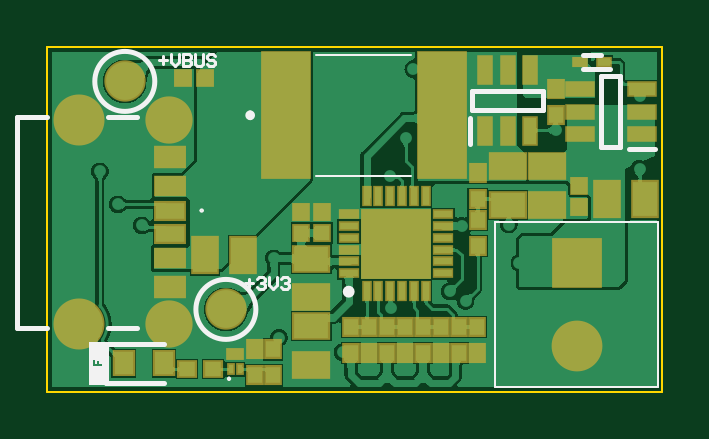
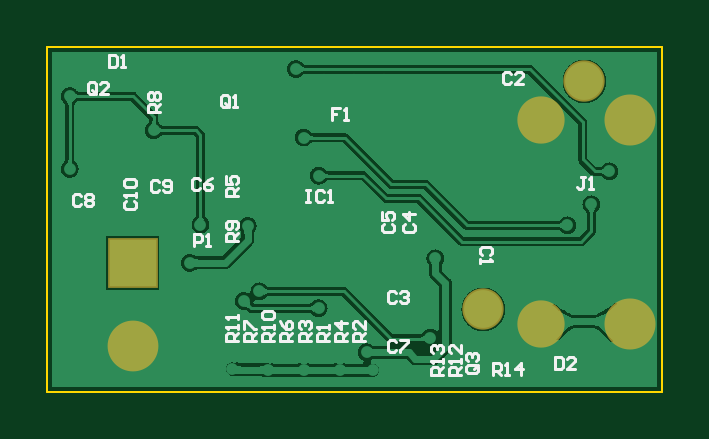
Circuit board: 9 layer files. Board 26.0 x 14.6 mm.
- bottom_copper: USB-C Power.GBL (265279 bytes)
- bottom_silk: USB-C Power.GBO (9891 bytes)
- bottom_mask: USB-C Power.GBS (595 bytes)
- outline: USB-C Power.GKO (429 bytes)
- outline: USB-C Power.GM1 (287 bytes)
- top_copper: USB-C Power.GTL (266862 bytes)
- top_silk: USB-C Power.GTO (2995 bytes)
- paste: USB-C Power.GTP (3072 bytes)
- top_mask: USB-C Power.GTS (3380 bytes)

=== bottom_copper: USB-C Power.GBL (265279 bytes, source omitted) ===
=== bottom_silk: USB-C Power.GBO (9891 bytes, source omitted) ===
=== bottom_mask: USB-C Power.GBS ===
G04*
G04 #@! TF.GenerationSoftware,Altium Limited,Altium Designer,23.5.1 (21)*
G04*
G04 Layer_Color=16711935*
%FSLAX44Y44*%
%MOMM*%
G71*
G04*
G04 #@! TF.SameCoordinates,E7796D47-8282-4EC7-A355-9F660DFBD72A*
G04*
G04*
G04 #@! TF.FilePolarity,Negative*
G04*
G01*
G75*
%ADD52C,1.7500*%
%ADD53C,2.1600*%
%ADD54C,2.0000*%
%ADD55R,2.1500X2.1500*%
%ADD56C,2.1500*%
D52*
X44062Y-96520D02*
D03*
X1270Y0D02*
D03*
D53*
X-18188Y-102870D02*
D03*
Y-16470D02*
D03*
D54*
X19812Y-102870D02*
D03*
Y-16470D02*
D03*
D55*
X192493Y-76853D02*
D03*
D56*
Y-111853D02*
D03*
M02*

=== outline: USB-C Power.GKO ===
G04*
G04 #@! TF.GenerationSoftware,Altium Limited,Altium Designer,23.5.1 (21)*
G04*
G04 Layer_Color=16711935*
%FSLAX44Y44*%
%MOMM*%
G71*
G04*
G04 #@! TF.SameCoordinates,E7796D47-8282-4EC7-A355-9F660DFBD72A*
G04*
G04*
G04 #@! TF.FilePolarity,Positive*
G04*
G01*
G75*
%ADD11C,0.1000*%
D11*
X-31648Y14690D02*
X228702D01*
Y-131360D02*
Y14690D01*
X-31648Y-131360D02*
Y14690D01*
Y-131360D02*
X228702D01*
M02*

=== outline: USB-C Power.GM1 ===
G04*
G04 #@! TF.GenerationSoftware,Altium Limited,Altium Designer,23.5.1 (21)*
G04*
G04 Layer_Color=16711935*
%FSLAX44Y44*%
%MOMM*%
G71*
G04*
G04 #@! TF.SameCoordinates,E7796D47-8282-4EC7-A355-9F660DFBD72A*
G04*
G04*
G04 #@! TF.FilePolarity,Positive*
G04*
G01*
G75*
M02*

=== top_copper: USB-C Power.GTL (266862 bytes, source omitted) ===
=== top_silk: USB-C Power.GTO ===
G04*
G04 #@! TF.GenerationSoftware,Altium Limited,Altium Designer,23.5.1 (21)*
G04*
G04 Layer_Color=65535*
%FSLAX44Y44*%
%MOMM*%
G71*
G04*
G04 #@! TF.SameCoordinates,E7796D47-8282-4EC7-A355-9F660DFBD72A*
G04*
G04*
G04 #@! TF.FilePolarity,Positive*
G04*
G01*
G75*
%ADD10C,0.2000*%
%ADD11C,0.1000*%
%ADD12C,0.2500*%
%ADD13C,0.1270*%
G36*
X-6638Y-128630D02*
X-13888D01*
Y-110130D01*
X-6638D01*
Y-128630D01*
D02*
G37*
%LPC*%
G36*
X-8290Y-118070D02*
D01*
Y-119803D01*
X-9817D01*
Y-118323D01*
X-10572D01*
Y-119803D01*
X-11486D01*
Y-118070D01*
X-8290D01*
X-12236D01*
Y-120690D01*
X-8290D01*
Y-118070D01*
D02*
G37*
%LPD*%
D10*
X56762Y-96520D02*
G03*
X56762Y-96520I-12700J0D01*
G01*
X13970Y0D02*
G03*
X13970Y0I-12700J0D01*
G01*
X54343Y-13343D02*
G03*
X54343Y-15343I0J-1000D01*
G01*
D02*
G03*
X54343Y-13343I0J1000D01*
G01*
X-5688Y-14970D02*
X6312D01*
X-5688Y-104370D02*
X6312D01*
X-44188D02*
X-31688D01*
X-44188D02*
Y-14970D01*
X-31688D01*
X148163Y-11993D02*
Y-3993D01*
X178403D01*
Y-11993D02*
Y-3993D01*
X148163Y-11993D02*
X178403D01*
X147533Y-26493D02*
Y-15493D01*
X203073Y-27893D02*
X211073D01*
X203073D02*
Y2347D01*
X211073D01*
Y-27893D02*
Y2347D01*
X214573Y-28523D02*
X225573D01*
X195072Y11157D02*
X203073Y11157D01*
X195073Y5157D02*
X206623D01*
X-6638Y-127630D02*
X17862D01*
X-6638D02*
X-6638Y-111130D01*
X17862D01*
D11*
X33312Y-54670D02*
G03*
X34312Y-54670I500J0D01*
G01*
D02*
G03*
X33312Y-54670I-500J0D01*
G01*
X45390Y-126384D02*
G03*
X45390Y-125384I0J500D01*
G01*
D02*
G03*
X45390Y-126384I0J-500D01*
G01*
X82343Y11257D02*
X122343D01*
X82343Y-39943D02*
X122343D01*
X226993Y-129353D02*
Y-59353D01*
X157993D02*
X226993D01*
X157993Y-129353D02*
X226993D01*
X157993D02*
Y-59353D01*
D12*
X97296Y-89020D02*
G03*
X97296Y-89020I-1250J0D01*
G01*
D13*
X15662Y8889D02*
X19047D01*
X17355Y10582D02*
Y7196D01*
X20740Y11428D02*
Y8043D01*
X22433Y6350D01*
X24126Y8043D01*
Y11428D01*
X25819D02*
Y6350D01*
X28358D01*
X29204Y7196D01*
Y8043D01*
X28358Y8889D01*
X25819D01*
X28358D01*
X29204Y9736D01*
Y10582D01*
X28358Y11428D01*
X25819D01*
X30897D02*
Y7196D01*
X31743Y6350D01*
X33436D01*
X34283Y7196D01*
Y11428D01*
X39361Y10582D02*
X38515Y11428D01*
X36822D01*
X35975Y10582D01*
Y9736D01*
X36822Y8889D01*
X38515D01*
X39361Y8043D01*
Y7196D01*
X38515Y6350D01*
X36822D01*
X35975Y7196D01*
X52209Y-85335D02*
X55595D01*
X53902Y-83643D02*
Y-87028D01*
X57287Y-83643D02*
X58134Y-82796D01*
X59827D01*
X60673Y-83643D01*
Y-84489D01*
X59827Y-85335D01*
X58980D01*
X59827D01*
X60673Y-86182D01*
Y-87028D01*
X59827Y-87874D01*
X58134D01*
X57287Y-87028D01*
X62366Y-82796D02*
Y-86182D01*
X64058Y-87874D01*
X65751Y-86182D01*
Y-82796D01*
X67444Y-83643D02*
X68291Y-82796D01*
X69983D01*
X70830Y-83643D01*
Y-84489D01*
X69983Y-85335D01*
X69137D01*
X69983D01*
X70830Y-86182D01*
Y-87028D01*
X69983Y-87874D01*
X68291D01*
X67444Y-87028D01*
M02*

=== paste: USB-C Power.GTP ===
G04*
G04 #@! TF.GenerationSoftware,Altium Limited,Altium Designer,23.5.1 (21)*
G04*
G04 Layer_Color=8421504*
%FSLAX44Y44*%
%MOMM*%
G71*
G04*
G04 #@! TF.SameCoordinates,E7796D47-8282-4EC7-A355-9F660DFBD72A*
G04*
G04*
G04 #@! TF.FilePolarity,Positive*
G04*
G01*
G75*
%ADD14R,1.2000X0.8000*%
%ADD15R,1.2000X0.7600*%
%ADD16R,1.2000X0.7000*%
%ADD17R,0.6000X0.7000*%
%ADD18R,0.5500X1.1000*%
%ADD19R,1.1000X0.5500*%
%ADD20R,0.5100X0.3200*%
%ADD21R,2.8500X2.8500*%
%ADD22R,0.7500X0.3000*%
%ADD23R,0.3000X0.7500*%
%ADD24R,0.2200X0.3500*%
%ADD25R,0.6000X0.3500*%
%ADD26R,2.0000X5.3000*%
%ADD27R,1.4700X1.0200*%
%ADD28R,0.6400X0.6500*%
%ADD29R,0.7000X0.6000*%
%ADD30R,0.8000X0.9500*%
%ADD31R,1.0200X1.4700*%
%ADD32R,0.6500X0.6400*%
D14*
X20612Y-32170D02*
D03*
Y-87170D02*
D03*
D15*
Y-44470D02*
D03*
Y-74870D02*
D03*
D16*
Y-64670D02*
D03*
Y-54670D02*
D03*
D17*
X104642Y-114940D02*
D03*
Y-103940D02*
D03*
X150583Y-49773D02*
D03*
X150583Y-38773D02*
D03*
X56302Y-124460D02*
D03*
X56302Y-113460D02*
D03*
X112262Y-114940D02*
D03*
X97022Y-114940D02*
D03*
X142742Y-114940D02*
D03*
X127502Y-114940D02*
D03*
X150583Y-69663D02*
D03*
Y-58663D02*
D03*
X183857Y-14213D02*
D03*
Y-3213D02*
D03*
X63922Y-113460D02*
D03*
X63922Y-124460D02*
D03*
X127502Y-103940D02*
D03*
X135122D02*
D03*
X135122Y-114940D02*
D03*
X142742Y-103940D02*
D03*
X150362D02*
D03*
X150362Y-114940D02*
D03*
X97022Y-103940D02*
D03*
X112262D02*
D03*
X119882D02*
D03*
X119882Y-114940D02*
D03*
D18*
X153783Y-20993D02*
D03*
X163283D02*
D03*
X172783D02*
D03*
Y5007D02*
D03*
X163283D02*
D03*
X153783D02*
D03*
D19*
X220073Y-22273D02*
D03*
Y-12773D02*
D03*
X220073Y-3273D02*
D03*
X194073D02*
D03*
X194073Y-12773D02*
D03*
Y-22273D02*
D03*
D20*
X194073Y8157D02*
D03*
X204073D02*
D03*
D21*
X116112Y-68700D02*
D03*
D22*
X96112Y-81200D02*
D03*
Y-76200D02*
D03*
Y-71200D02*
D03*
Y-66200D02*
D03*
Y-61200D02*
D03*
Y-56200D02*
D03*
X136112D02*
D03*
Y-61200D02*
D03*
Y-66200D02*
D03*
Y-71200D02*
D03*
Y-76200D02*
D03*
Y-81200D02*
D03*
D23*
X103612Y-48700D02*
D03*
X108612D02*
D03*
X113612D02*
D03*
X118612D02*
D03*
X123612D02*
D03*
X128612D02*
D03*
Y-88700D02*
D03*
X123612D02*
D03*
X118612D02*
D03*
X113612D02*
D03*
X108612D02*
D03*
X103612D02*
D03*
D24*
X46152Y-121920D02*
D03*
X49952D02*
D03*
D25*
X48052Y-115420D02*
D03*
D26*
X69343Y-14343D02*
D03*
X135343D02*
D03*
D27*
X80262Y-103730D02*
D03*
Y-119930D02*
D03*
X80262Y-91250D02*
D03*
Y-75050D02*
D03*
X163283Y-35933D02*
D03*
X179793D02*
D03*
Y-52133D02*
D03*
X163283Y-52133D02*
D03*
D28*
X75902Y-55150D02*
D03*
Y-64150D02*
D03*
X84792D02*
D03*
Y-55150D02*
D03*
X193645Y-44285D02*
D03*
Y-53285D02*
D03*
D29*
X38532Y-121920D02*
D03*
X27532D02*
D03*
D30*
X862Y-119380D02*
D03*
X17862Y-119380D02*
D03*
D31*
X205193Y-49903D02*
D03*
X221393Y-49903D02*
D03*
X35182Y-73630D02*
D03*
X51382D02*
D03*
D32*
X35052Y1270D02*
D03*
X26052D02*
D03*
M02*

=== top_mask: USB-C Power.GTS ===
G04*
G04 #@! TF.GenerationSoftware,Altium Limited,Altium Designer,23.5.1 (21)*
G04*
G04 Layer_Color=8388736*
%FSLAX44Y44*%
%MOMM*%
G71*
G04*
G04 #@! TF.SameCoordinates,E7796D47-8282-4EC7-A355-9F660DFBD72A*
G04*
G04*
G04 #@! TF.FilePolarity,Negative*
G04*
G01*
G75*
%ADD33R,1.3500X0.9500*%
%ADD34R,1.3500X0.9100*%
%ADD35R,1.3500X0.8500*%
%ADD36R,0.7500X0.8500*%
%ADD37R,0.7000X1.2500*%
%ADD38R,1.2500X0.7000*%
%ADD39R,0.6600X0.4700*%
%ADD40R,3.0000X3.0000*%
%ADD41R,0.9000X0.4500*%
%ADD42R,0.4500X0.9000*%
%ADD43R,0.3700X0.5000*%
%ADD44R,0.7500X0.5000*%
%ADD45R,2.1500X5.4500*%
%ADD46R,1.6200X1.1700*%
%ADD47R,0.7900X0.8000*%
%ADD48R,0.8500X0.7500*%
%ADD49R,0.9500X1.1000*%
%ADD50R,1.1700X1.6200*%
%ADD51R,0.8000X0.7900*%
%ADD52C,1.7500*%
%ADD53C,2.1600*%
%ADD54C,2.0000*%
%ADD55R,2.1500X2.1500*%
%ADD56C,2.1500*%
D33*
X20612Y-32170D02*
D03*
Y-87170D02*
D03*
D34*
Y-44470D02*
D03*
Y-74870D02*
D03*
D35*
Y-64670D02*
D03*
Y-54670D02*
D03*
D36*
X104642Y-114940D02*
D03*
Y-103940D02*
D03*
X150583Y-49773D02*
D03*
X150583Y-38773D02*
D03*
X56302Y-124460D02*
D03*
X56302Y-113460D02*
D03*
X112262Y-114940D02*
D03*
X97022Y-114940D02*
D03*
X142742Y-114940D02*
D03*
X127502Y-114940D02*
D03*
X150583Y-69663D02*
D03*
Y-58663D02*
D03*
X183857Y-14213D02*
D03*
Y-3213D02*
D03*
X63922Y-113460D02*
D03*
X63922Y-124460D02*
D03*
X127502Y-103940D02*
D03*
X135122D02*
D03*
X135122Y-114940D02*
D03*
X142742Y-103940D02*
D03*
X150362D02*
D03*
X150362Y-114940D02*
D03*
X97022Y-103940D02*
D03*
X112262D02*
D03*
X119882D02*
D03*
X119882Y-114940D02*
D03*
D37*
X153783Y-20993D02*
D03*
X163283D02*
D03*
X172783D02*
D03*
Y5007D02*
D03*
X163283D02*
D03*
X153783D02*
D03*
D38*
X220073Y-22273D02*
D03*
Y-12773D02*
D03*
X220073Y-3273D02*
D03*
X194073D02*
D03*
X194073Y-12773D02*
D03*
Y-22273D02*
D03*
D39*
X194073Y8157D02*
D03*
X204073D02*
D03*
D40*
X116112Y-68700D02*
D03*
D41*
X96112Y-81200D02*
D03*
Y-76200D02*
D03*
Y-71200D02*
D03*
Y-66200D02*
D03*
Y-61200D02*
D03*
Y-56200D02*
D03*
X136112D02*
D03*
Y-61200D02*
D03*
Y-66200D02*
D03*
Y-71200D02*
D03*
Y-76200D02*
D03*
Y-81200D02*
D03*
D42*
X103612Y-48700D02*
D03*
X108612D02*
D03*
X113612D02*
D03*
X118612D02*
D03*
X123612D02*
D03*
X128612D02*
D03*
Y-88700D02*
D03*
X123612D02*
D03*
X118612D02*
D03*
X113612D02*
D03*
X108612D02*
D03*
X103612D02*
D03*
D43*
X46152Y-121920D02*
D03*
X49952D02*
D03*
D44*
X48052Y-115420D02*
D03*
D45*
X69343Y-14343D02*
D03*
X135343D02*
D03*
D46*
X80262Y-103730D02*
D03*
Y-119930D02*
D03*
X80262Y-91250D02*
D03*
Y-75050D02*
D03*
X163283Y-35933D02*
D03*
X179793D02*
D03*
Y-52133D02*
D03*
X163283Y-52133D02*
D03*
D47*
X75902Y-55150D02*
D03*
Y-64150D02*
D03*
X84792D02*
D03*
Y-55150D02*
D03*
X193645Y-44285D02*
D03*
Y-53285D02*
D03*
D48*
X38532Y-121920D02*
D03*
X27532D02*
D03*
D49*
X862Y-119380D02*
D03*
X17862Y-119380D02*
D03*
D50*
X205193Y-49903D02*
D03*
X221393Y-49903D02*
D03*
X35182Y-73630D02*
D03*
X51382D02*
D03*
D51*
X35052Y1270D02*
D03*
X26052D02*
D03*
D52*
X44062Y-96520D02*
D03*
X1270Y0D02*
D03*
D53*
X-18188Y-102870D02*
D03*
Y-16470D02*
D03*
D54*
X19812Y-102870D02*
D03*
Y-16470D02*
D03*
D55*
X192493Y-76853D02*
D03*
D56*
Y-111853D02*
D03*
M02*

